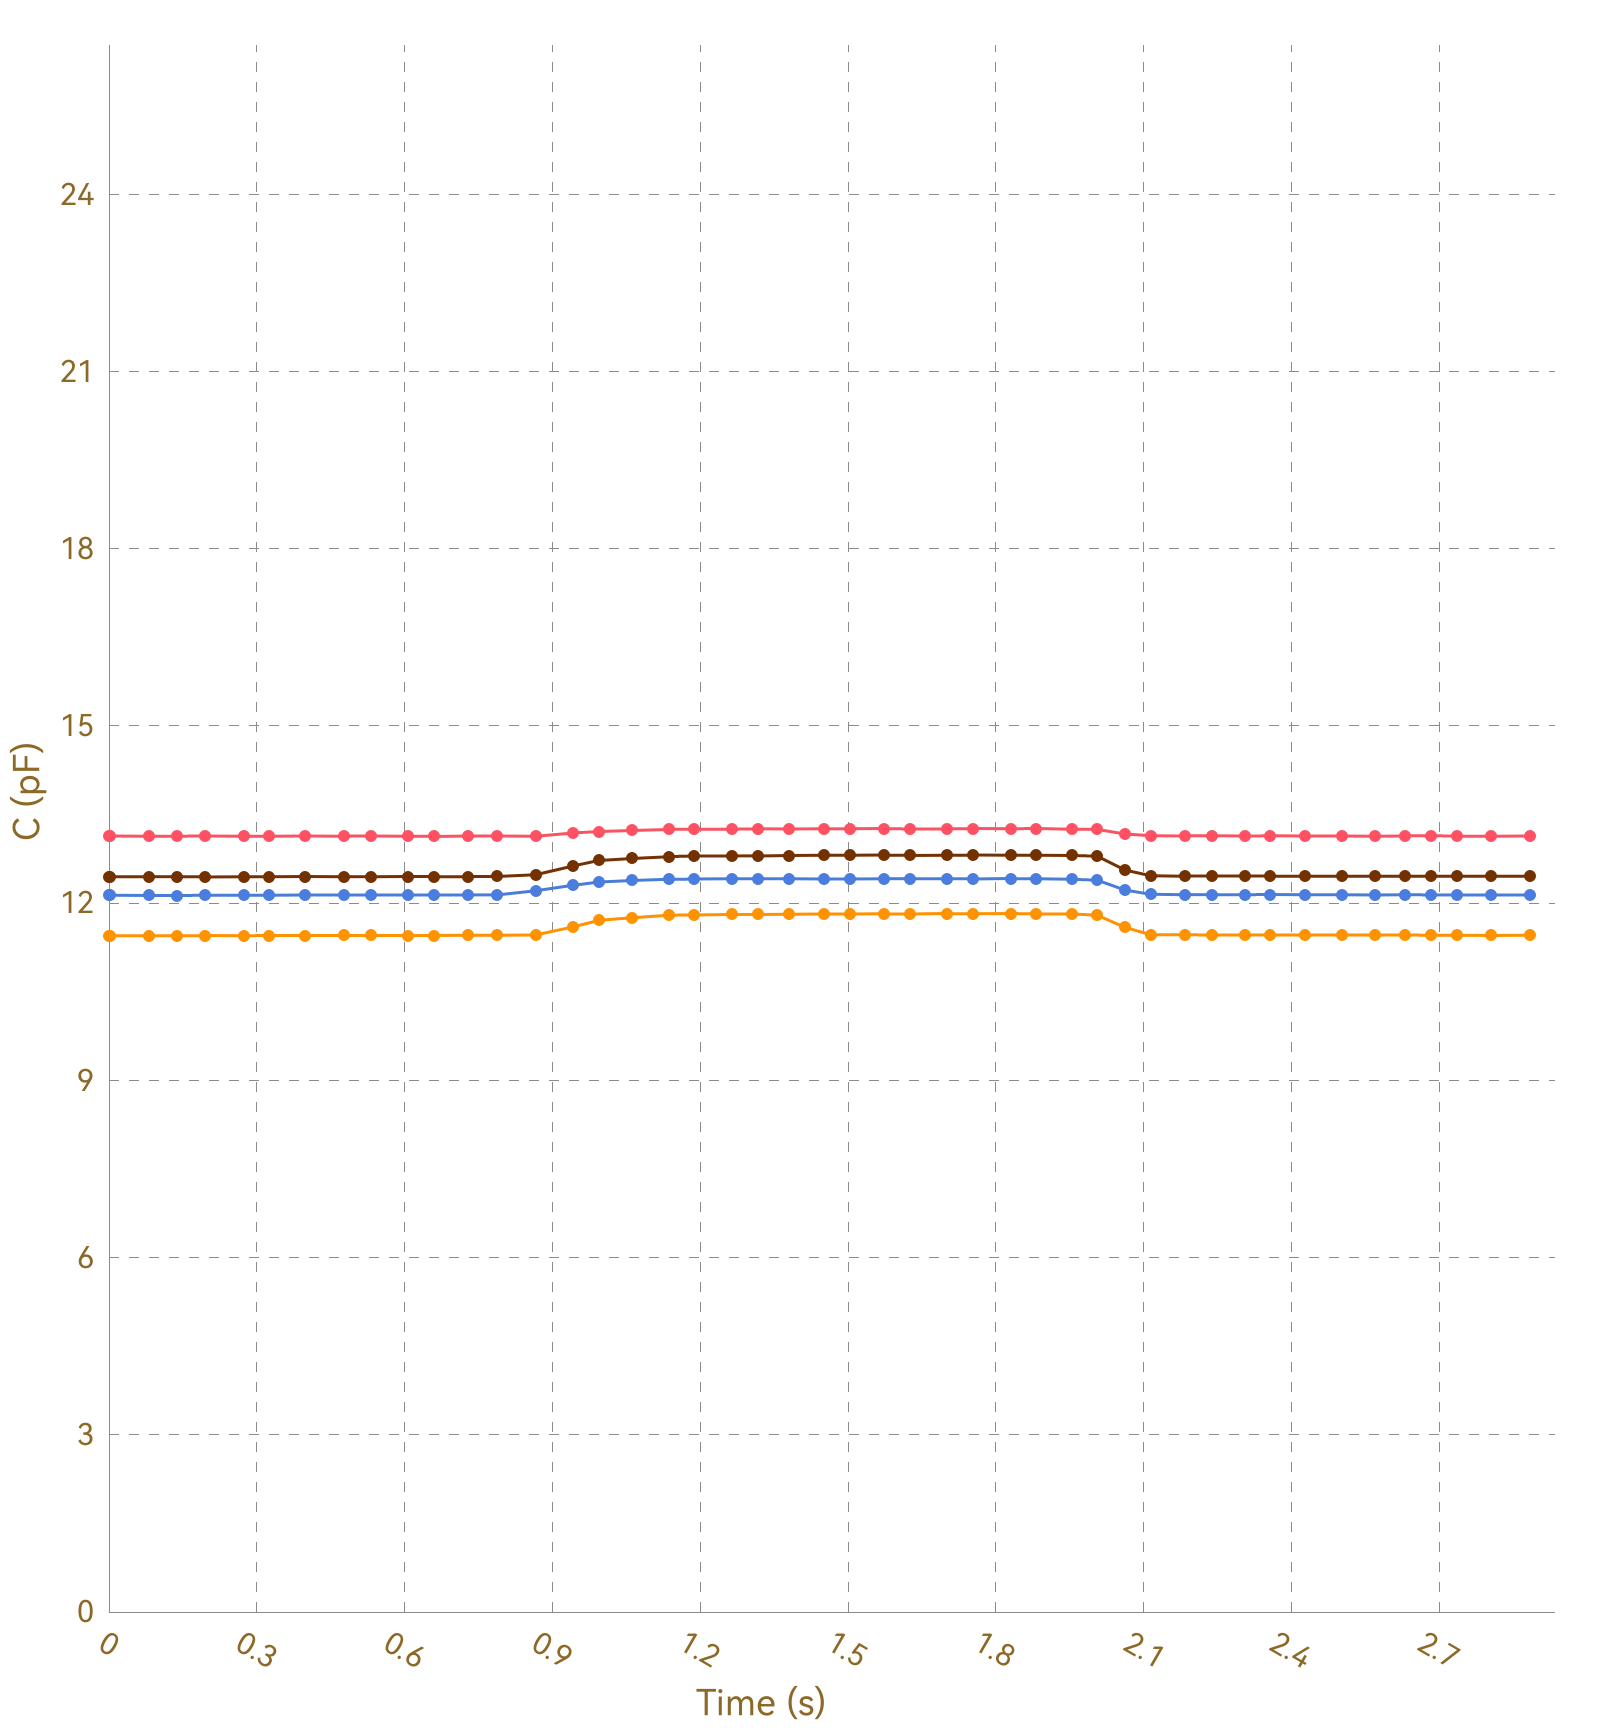

Source data for this figure (header and first rows):
, Ch1, , Ch2, , Ch3, , Ch4, , Ch5, , Ch6, , Ch7, , Ch8, 
Time (s), C (pF), ΔC/C0 (%), C (pF), ΔC/C0 (%), C (pF), ΔC/C0 (%), C (pF), ΔC/C0 (%), C (pF), ΔC/C0 (%), C (pF), ΔC/C0 (%), C (pF), ΔC/C0 (%), C (pF), ΔC/C0 (%)
0.005, 13.13, 0.0000, 11.45, 0.0000, 12.13, 0.0000, 12.45, 0.0000, OL, OL, OL, OL, OL, OL, 0.0000, 0.0000
0.011, 13.13, 0.0000, 11.45, 0.0000, 12.14, 0.0000, 12.45, 0.0000, OL, OL, OL, OL, OL, OL, 0.0000, 0.0000
0.013, 13.13, 0.0000, 11.45, 0.0000, 12.13, 0.0000, 12.45, 0.0000, OL, OL, OL, OL, OL, OL, 0.0000, 0.0000
0.043, 13.14, 0.0000, 11.45, 0.0000, 12.13, 0.0000, 12.44, 0.0000, OL, OL, OL, OL, OL, OL, 0.0000, 0.0000
0.046, 13.14, 0.0000, 11.45, 0.0000, 12.14, 0.0000, 12.45, 0.0000, OL, OL, OL, OL, OL, OL, 0.0000, 0.0000
0.049, 13.14, 0.0000, 11.45, 0.0000, 12.13, 0.0000, 12.45, 0.0000, OL, OL, OL, OL, OL, OL, 0.0000, 0.0000
0.051, 13.13, 0.0000, 11.45, 0.0000, 12.13, 0.0000, 12.44, 0.0000, OL, OL, OL, OL, OL, OL, 0.0000, 0.0000
0.081, 13.14, 0.0000, 11.45, 0.0000, 12.13, 0.0000, 12.45, 0.0000, OL, OL, OL, OL, OL, OL, 0.0000, 0.0000
0.085, 13.14, 0.0000, 11.45, 0.0000, 12.14, 0.0000, 12.45, 0.0000, OL, OL, OL, OL, OL, OL, 0.0000, 0.0000
0.090, 13.13, 0.0000, 11.45, 0.0000, 12.14, 0.0000, 12.45, 0.0000, OL, OL, OL, OL, OL, OL, 0.0000, 0.0000
0.094, 13.13, 0.0000, 11.45, 0.0000, 12.14, 0.0000, 12.44, 0.0000, OL, OL, OL, OL, OL, OL, 0.0000, 0.0000
0.138, 13.13, 0.0000, 11.45, 0.0000, 12.13, 0.0000, 12.45, 0.0000, OL, OL, OL, OL, OL, OL, 0.0000, 0.0000
0.141, 13.14, 0.0000, 11.45, 0.0000, 12.14, 0.0000, 12.45, 0.0000, OL, OL, OL, OL, OL, OL, 0.0000, 0.0000
0.144, 13.13, 0.0000, 11.45, 0.0000, 12.13, 0.0000, 12.45, 0.0000, OL, OL, OL, OL, OL, OL, 0.0000, 0.0000
0.158, 13.14, 0.0000, 11.45, 0.0000, 12.13, 0.0000, 12.45, 0.0000, OL, OL, OL, OL, OL, OL, 0.0000, 0.0000
0.160, 13.13, 0.0000, 11.45, 0.0000, 12.13, 0.0000, 12.45, 0.0000, OL, OL, OL, OL, OL, OL, 0.0000, 0.0000
0.185, 13.13, 0.0000, 11.45, 0.0000, 12.14, 0.0000, 12.45, 0.0000, OL, OL, OL, OL, OL, OL, 0.0000, 0.0000
0.187, 13.13, 0.0000, 11.45, 0.0000, 12.13, 0.0000, 12.45, 0.0000, OL, OL, OL, OL, OL, OL, 0.0000, 0.0000
0.194, 13.13, 0.0000, 11.45, 0.0000, 12.13, 0.0000, 12.45, 0.0000, OL, OL, OL, OL, OL, OL, 0.0000, 0.0000
0.196, 13.13, 0.0000, 11.45, 0.0000, 12.14, 0.0000, 12.45, 0.0000, OL, OL, OL, OL, OL, OL, 0.0000, 0.0000
0.205, 13.14, 0.0000, 11.45, 0.0000, 12.14, 0.0000, 12.45, 0.0000, OL, OL, OL, OL, OL, OL, 0.0000, 0.0000
0.235, 13.13, 0.0000, 11.45, 0.0000, 12.13, 0.0000, 12.45, 0.0000, OL, OL, OL, OL, OL, OL, 0.0000, 0.0000
0.238, 13.14, 0.0000, 11.45, 0.0000, 12.14, 0.0000, 12.45, 0.0000, OL, OL, OL, OL, OL, OL, 0.0000, 0.0000
0.241, 13.14, 0.0000, 11.45, 0.0000, 12.13, 0.0000, 12.45, 0.0000, OL, OL, OL, OL, OL, OL, 0.0000, 0.0000
0.244, 13.13, 0.0000, 11.45, 0.0000, 12.14, 0.0000, 12.45, 0.0000, OL, OL, OL, OL, OL, OL, 0.0000, 0.0000
0.274, 13.14, 0.0000, 11.45, 0.0000, 12.13, 0.0000, 12.45, 0.0000, OL, OL, OL, OL, OL, OL, 0.0000, 0.0000
0.277, 13.13, 0.0000, 11.45, 0.0000, 12.14, 0.0000, 12.45, 0.0000, OL, OL, OL, OL, OL, OL, 0.0000, 0.0000
0.280, 13.14, 0.0000, 11.45, 0.0000, 12.13, 0.0000, 12.45, 0.0000, OL, OL, OL, OL, OL, OL, 0.0000, 0.0000
0.282, 13.14, 0.0000, 11.45, 0.0000, 12.14, 0.0000, 12.45, 0.0000, OL, OL, OL, OL, OL, OL, 0.0000, 0.0000
0.313, 13.14, 0.0000, 11.45, 0.0000, 12.14, 0.0000, 12.45, 0.0000, OL, OL, OL, OL, OL, OL, 0.0000, 0.0000
0.316, 13.13, 0.0000, 11.45, 0.0000, 12.14, 0.0000, 12.45, 0.0000, OL, OL, OL, OL, OL, OL, 0.0000, 0.0000
0.318, 13.14, 0.0000, 11.45, 0.0000, 12.14, 0.0000, 12.45, 0.0000, OL, OL, OL, OL, OL, OL, 0.0000, 0.0000
0.321, 13.14, 0.0000, 11.45, 0.0000, 12.14, 0.0000, 12.45, 0.0000, OL, OL, OL, OL, OL, OL, 0.0000, 0.0000
0.325, 13.13, 0.0000, 11.45, 0.0000, 12.14, 0.0000, 12.45, 0.0000, OL, OL, OL, OL, OL, OL, 0.0000, 0.0000
0.359, 13.14, 0.0000, 11.45, 0.0000, 12.14, 0.0000, 12.45, 0.0000, OL, OL, OL, OL, OL, OL, 0.0000, 0.0000
0.362, 13.14, 0.0000, 11.45, 0.0000, 12.14, 0.0000, 12.45, 0.0000, OL, OL, OL, OL, OL, OL, 0.0000, 0.0000
0.364, 13.13, 0.0000, 11.45, 0.0000, 12.14, 0.0000, 12.45, 0.0000, OL, OL, OL, OL, OL, OL, 0.0000, 0.0000
0.397, 13.13, 0.0000, 11.45, 0.0000, 12.14, 0.0000, 12.45, 0.0000, OL, OL, OL, OL, OL, OL, 0.0000, 0.0000
0.398, 13.14, 0.0000, 11.45, 0.0000, 12.14, 0.0000, 12.45, 0.0000, OL, OL, OL, OL, OL, OL, 0.0000, 0.0000
0.402, 13.13, 0.0000, 11.45, 0.0000, 12.14, 0.0000, 12.45, 0.0000, OL, OL, OL, OL, OL, OL, 0.0000, 0.0000
0.403, 13.13, 0.0000, 11.45, 0.0000, 12.14, 0.0000, 12.45, 0.0000, OL, OL, OL, OL, OL, OL, 0.0000, 0.0000
0.433, 13.13, 0.0000, 11.46, 0.0000, 12.14, 0.0000, 12.45, 0.0000, OL, OL, OL, OL, OL, OL, 0.0000, 0.0000
0.437, 13.14, 0.0000, 11.45, 0.0000, 12.14, 0.0000, 12.45, 0.0000, OL, OL, OL, OL, OL, OL, 0.0000, 0.0000
0.439, 13.13, 0.0000, 11.46, 0.0000, 12.14, 0.0000, 12.45, 0.0000, OL, OL, OL, OL, OL, OL, 0.0000, 0.0000
0.442, 13.14, 0.0000, 11.45, 0.0000, 12.14, 0.0000, 12.45, 0.0000, OL, OL, OL, OL, OL, OL, 0.0000, 0.0000
0.446, 13.14, 0.0000, 11.45, 0.0000, 12.14, 0.0000, 12.45, 0.0000, OL, OL, OL, OL, OL, OL, 0.0000, 0.0000
0.476, 13.14, 0.0000, 11.45, 0.0000, 12.14, 0.0000, 12.45, 0.0000, OL, OL, OL, OL, OL, OL, 0.0000, 0.0000
0.483, 13.13, 0.0000, 11.45, 0.0000, 12.14, 0.0000, 12.45, 0.0000, OL, OL, OL, OL, OL, OL, 0.0000, 0.0000
0.485, 13.13, 0.0000, 11.45, 0.0000, 12.14, 0.0000, 12.45, 0.0000, OL, OL, OL, OL, OL, OL, 0.0000, 0.0000
0.515, 13.13, 0.0000, 11.45, 0.0000, 12.14, 0.0000, 12.45, 0.0000, OL, OL, OL, OL, OL, OL, 0.0000, 0.0000
0.518, 13.14, 0.0000, 11.45, 0.0000, 12.14, 0.0000, 12.45, 0.0000, OL, OL, OL, OL, OL, OL, 0.0000, 0.0000
0.521, 13.14, 0.0000, 11.45, 0.0000, 12.14, 0.0000, 12.45, 0.0000, OL, OL, OL, OL, OL, OL, 0.0000, 0.0000
0.523, 13.13, 0.0000, 11.45, 0.0000, 12.14, 0.0000, 12.45, 0.0000, OL, OL, OL, OL, OL, OL, 0.0000, 0.0000
0.531, 13.14, 0.0000, 11.45, 0.0000, 12.14, 0.0000, 12.45, 0.0000, OL, OL, OL, OL, OL, OL, 0.0000, 0.0000
0.562, 13.13, 0.0000, 11.45, 0.0000, 12.14, 0.0000, 12.45, 0.0000, OL, OL, OL, OL, OL, OL, 0.0000, 0.0000
0.566, 13.13, 0.0000, 11.45, 0.0000, 12.14, 0.0000, 12.45, 0.0000, OL, OL, OL, OL, OL, OL, 0.0000, 0.0000
0.569, 13.13, 0.0000, 11.45, 0.0000, 12.14, 0.0000, 12.45, 0.0000, OL, OL, OL, OL, OL, OL, 0.0000, 0.0000
0.571, 13.13, 0.0000, 11.45, 0.0000, 12.14, 0.0000, 12.45, 0.0000, OL, OL, OL, OL, OL, OL, 0.0000, 0.0000
0.575, 13.13, 0.0000, 11.45, 0.0000, 12.14, 0.0000, 12.45, 0.0000, OL, OL, OL, OL, OL, OL, 0.0000, 0.0000
... 236 more rows
